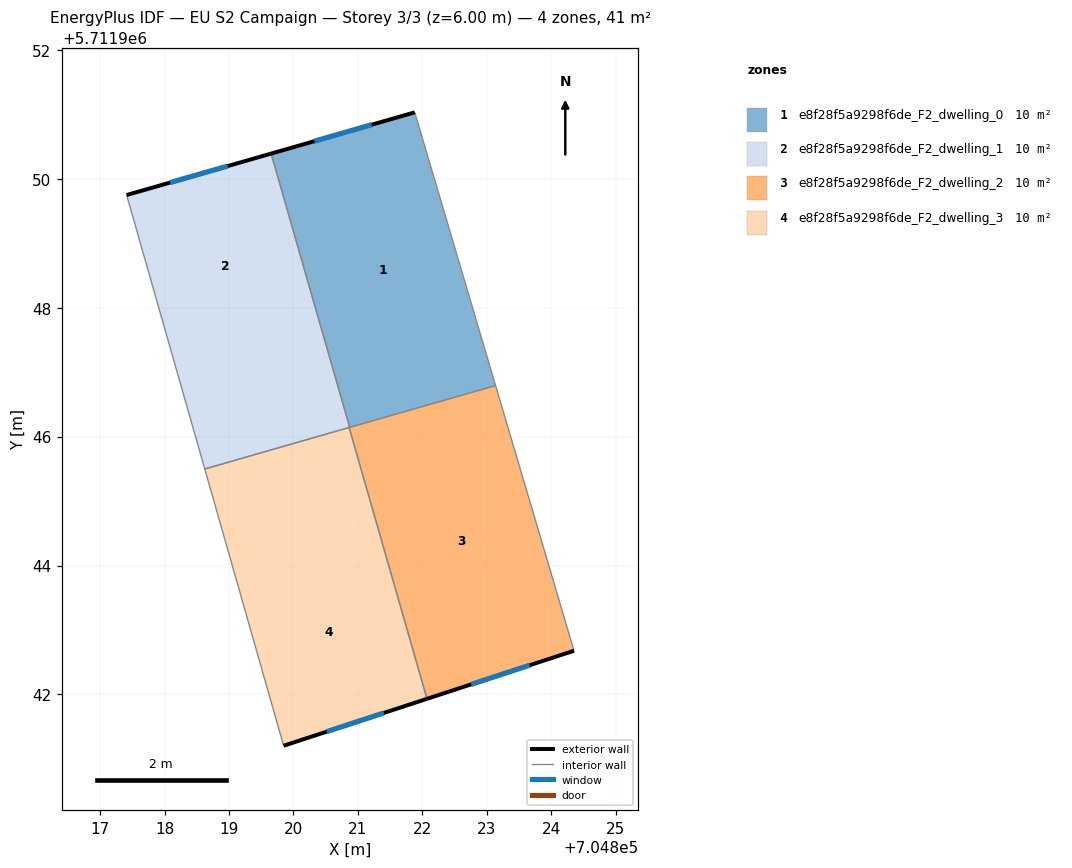
=== STOREY PLAN SPEC (per zone: floor XY polygon, exterior-wall plan segments, windows/doors) ===
zone 1: e8f28f5a9298f6de_F2_dwelling_0  (10.3 m²)
  floor: (704823.13, 5711946.80) (704821.88, 5711951.03) (704819.65, 5711950.39) (704820.87, 5711946.15)
  floor: (704823.14, 5711946.79) (704820.87, 5711946.15) (704820.87, 5711946.14)
  floor: (704823.14, 5711946.79) (704820.87, 5711946.14) (704823.14, 5711946.79) (704821.88, 5711951.03) (704823.13, 5711946.80) (704820.87, 5711946.15)
  exterior wall: (704819.65, 5711950.39) – (704821.88, 5711951.03)  [2.3 m]
    window: (704820.32, 5711950.58) – (704821.21, 5711950.84)  [1.1 m²]
  interior walls: 3
zone 2: e8f28f5a9298f6de_F2_dwelling_1  (10.3 m²)
  floor: (704820.46, 5711947.55) (704819.65, 5711950.39) (704817.41, 5711949.75) (704818.22, 5711946.91)
  floor: (704820.87, 5711946.15) (704820.28, 5711948.21) (704819.65, 5711950.39)
  floor: (704820.87, 5711946.14) (704820.46, 5711947.55) (704818.22, 5711946.91) (704818.62, 5711945.50)
  floor: (704819.65, 5711950.39) (704820.46, 5711947.55) (704820.87, 5711946.14)
  exterior wall: (704817.41, 5711949.75) – (704819.65, 5711950.39)  [2.3 m]
    window: (704818.09, 5711949.94) – (704818.98, 5711950.20)  [1.1 m²]
  interior walls: 4
zone 3: e8f28f5a9298f6de_F2_dwelling_2  (10.3 m²)
  floor: (704824.35, 5711942.68) (704823.14, 5711946.79) (704820.87, 5711946.14) (704822.08, 5711941.93)
  floor: (704822.08, 5711941.93) (704821.28, 5711944.72) (704821.55, 5711943.75)
  exterior wall: (704824.35, 5711942.68) – (704822.07, 5711941.93)  [2.4 m]
    window: (704823.67, 5711942.45) – (704822.76, 5711942.16)  [1.1 m²]
  interior walls: 4
zone 4: e8f28f5a9298f6de_F2_dwelling_3  (10.3 m²)
  floor: (704822.07, 5711941.93) (704821.27, 5711944.72) (704819.03, 5711944.07) (704819.85, 5711941.20)
  floor: (704821.27, 5711944.72) (704820.86, 5711946.14) (704818.62, 5711945.50) (704819.03, 5711944.07)
  exterior wall: (704822.07, 5711941.93) – (704819.85, 5711941.20)  [2.3 m]
    window: (704821.40, 5711941.71) – (704820.52, 5711941.42)  [1.1 m²]
  interior walls: 3

=== DERIVED (storey summary) ===
Building: EU S2 Campaign
Storey: 3 of 3  (floor level z = 6.00 m)
Storey gross floor area: 41.3 m²
Zones on this storey: 4
  - e8f28f5a9298f6de_F2_dwelling_0: floor 10.3 m²; exterior wall 2.3 m (7.0 m²); 1 window(s) 1.1 m²; WWR 15.9%
  - e8f28f5a9298f6de_F2_dwelling_1: floor 10.3 m²; exterior wall 2.3 m (7.0 m²); 1 window(s) 1.1 m²; WWR 15.9%
  - e8f28f5a9298f6de_F2_dwelling_2: floor 10.3 m²; exterior wall 2.4 m (7.2 m²); 1 window(s) 1.1 m²; WWR 15.9%
  - e8f28f5a9298f6de_F2_dwelling_3: floor 10.3 m²; exterior wall 2.3 m (7.0 m²); 1 window(s) 1.1 m²; WWR 15.9%
Zone adjacency (shared interzone walls):
  - e8f28f5a9298f6de_F2_dwelling_0 ↔ e8f28f5a9298f6de_F2_dwelling_1
  - e8f28f5a9298f6de_F2_dwelling_0 ↔ e8f28f5a9298f6de_F2_dwelling_2
  - e8f28f5a9298f6de_F2_dwelling_1 ↔ e8f28f5a9298f6de_F2_dwelling_2
  - e8f28f5a9298f6de_F2_dwelling_1 ↔ e8f28f5a9298f6de_F2_dwelling_3
  - e8f28f5a9298f6de_F2_dwelling_2 ↔ e8f28f5a9298f6de_F2_dwelling_3